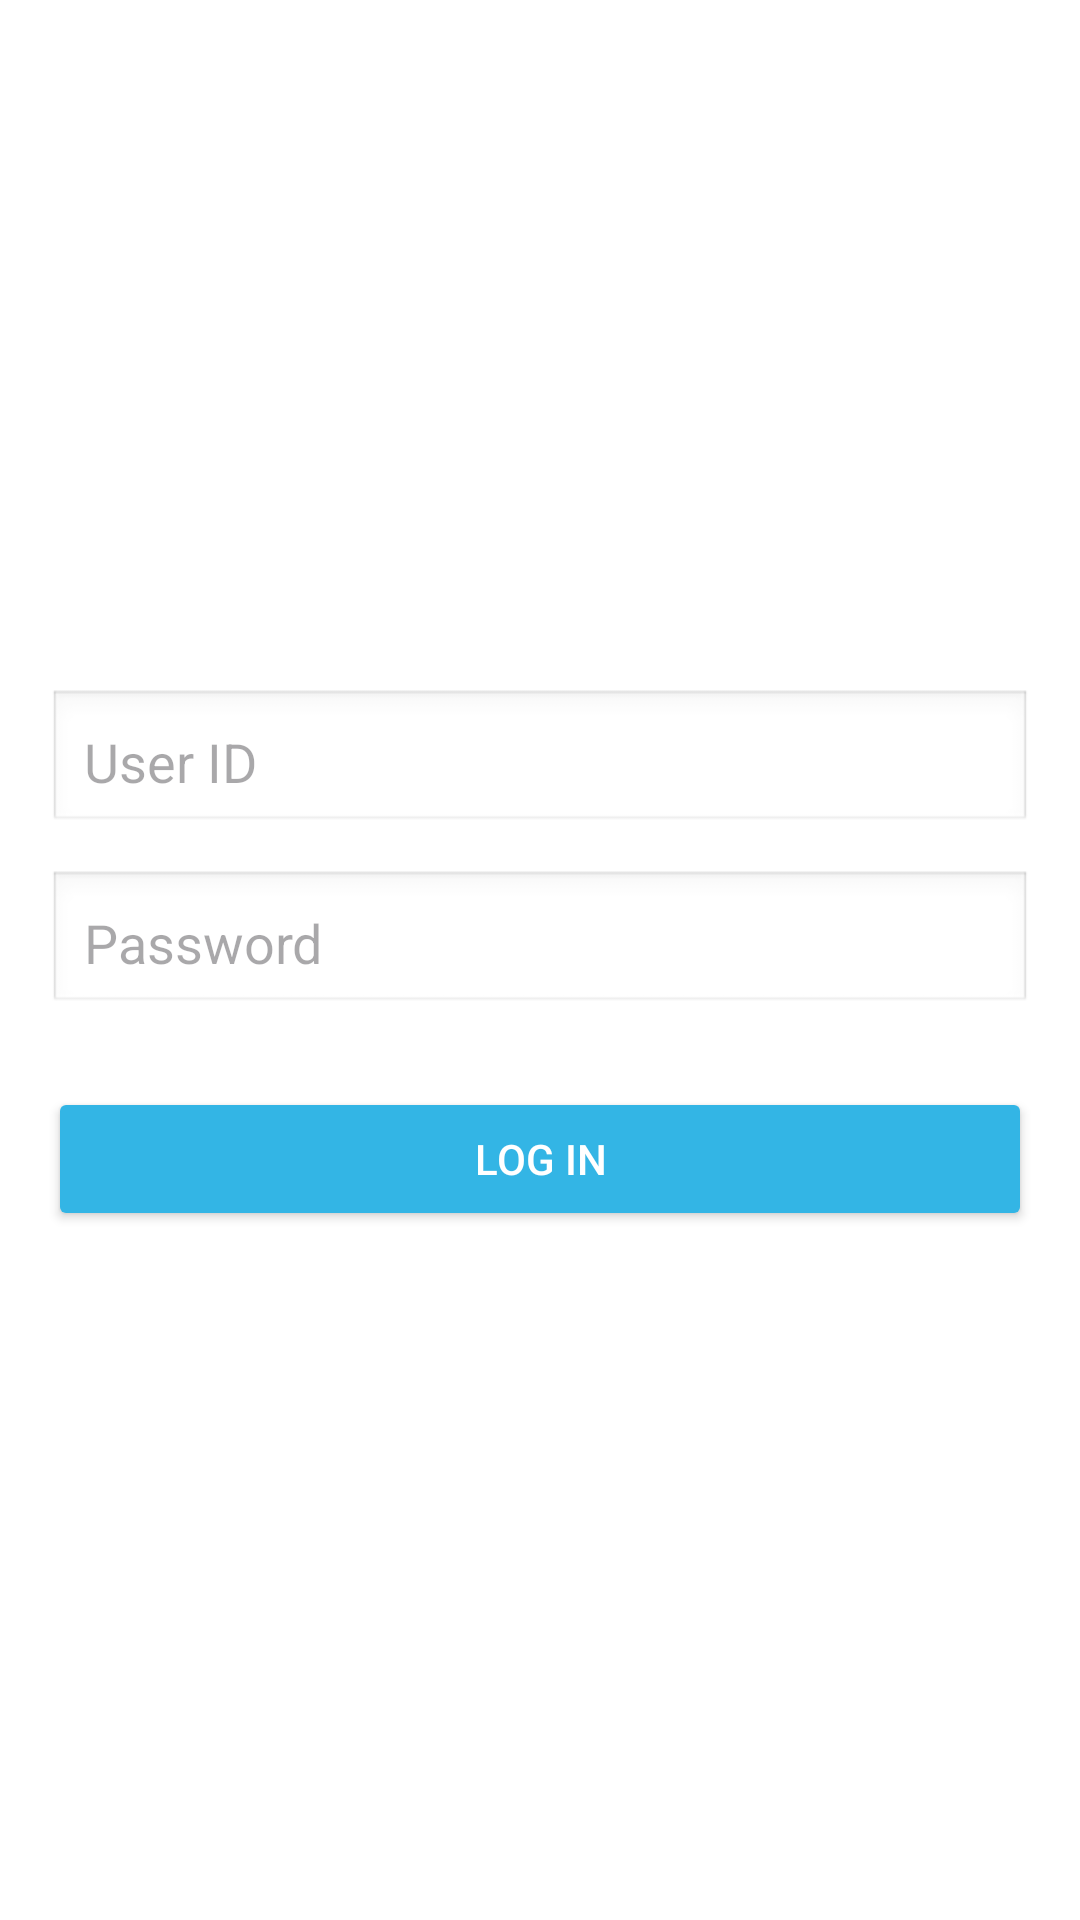

Write the Android layout XML for this screen, with the resource values it uses.
<!-- AndroidManifest.xml: application theme Theme.Modunuri -->
<!-- res/layout/activity_login.xml -->
<?xml version="1.0" encoding="utf-8"?>
<LinearLayout xmlns:android="http://schemas.android.com/apk/res/android"
    android:layout_width="match_parent"
    android:layout_height="match_parent"
    android:orientation="vertical"
    android:padding="16dp"
    android:gravity="center"
    android:background="@android:color/white">

    
    <EditText
        android:id="@+id/userIdEditText"
        android:layout_width="match_parent"
        android:layout_height="wrap_content"
        android:hint="User ID"
        android:inputType="text"
        android:padding="12dp"
        android:background="@android:drawable/edit_text"
        android:layout_marginBottom="12dp" />

    
    <EditText
        android:id="@+id/passwordEditText"
        android:layout_width="match_parent"
        android:layout_height="wrap_content"
        android:hint="Password"
        android:inputType="textPassword"
        android:padding="12dp"
        android:background="@android:drawable/edit_text"
        android:layout_marginBottom="24dp" />

    
    <Button
        android:id="@+id/loginButton"
        android:layout_width="match_parent"
        android:layout_height="wrap_content"
        android:text="Log In"
        android:backgroundTint="@android:color/holo_blue_light"
        android:textColor="@android:color/white"
        android:padding="12dp" />

</LinearLayout>
<!-- resources referenced by this layout -->
<resources>
  <style name="Theme.Modunuri" parent="Base.Theme.Modunuri" />
  <style name="Base.Theme.Modunuri" parent="Theme.Material3.DayNight.NoActionBar">
          
          
      </style>
</resources>
